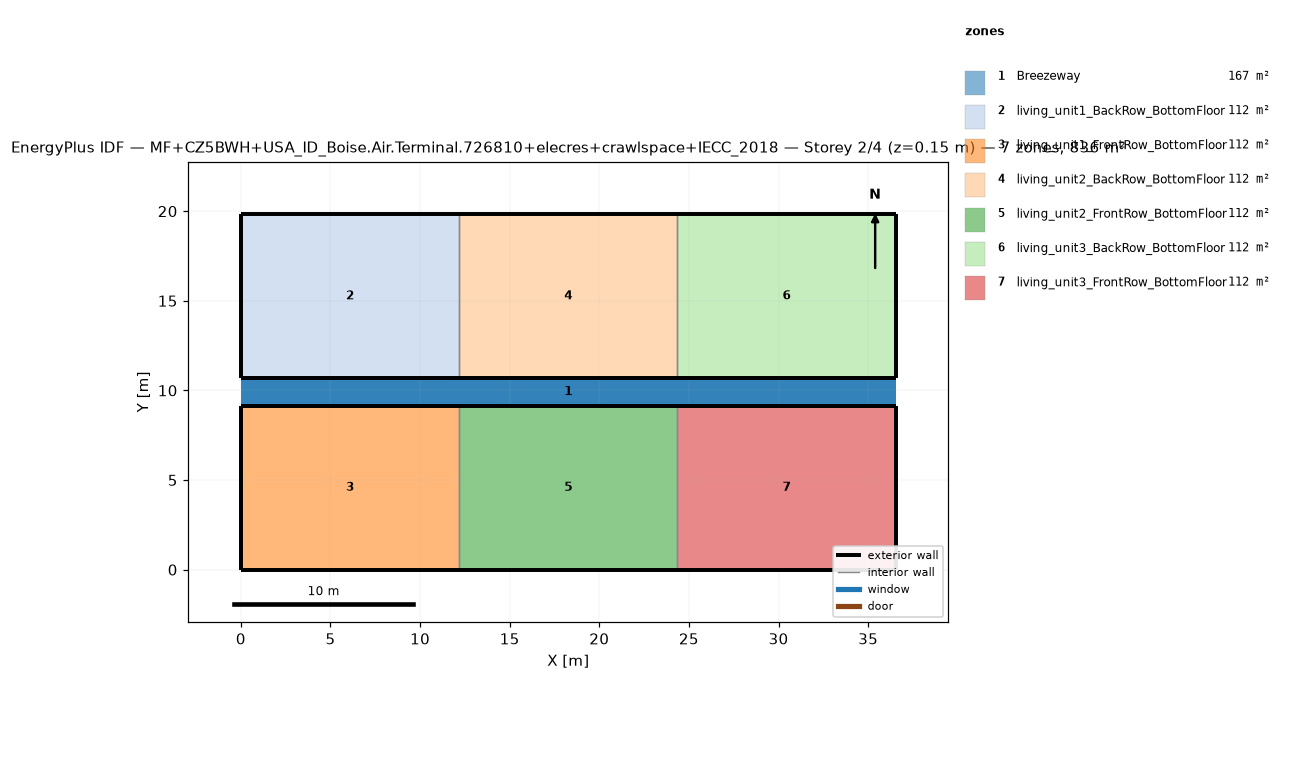
=== STOREY PLAN SPEC (per zone: floor XY polygon, exterior-wall plan segments, windows/doors) ===
zone 1: Breezeway  (167.0 m²)
  floor: (36.54, 9.16) (0.00, 9.16) (0.00, 10.68) (36.54, 10.68)
  floor: (36.54, 9.16) (0.00, 9.16) (0.00, 10.68) (36.54, 10.68)
  floor: (36.54, 9.16) (0.00, 9.16) (0.00, 10.68) (36.54, 10.68)
zone 2: living_unit1_BackRow_BottomFloor  (111.5 m²)
  floor: (12.18, 10.68) (0.00, 10.68) (0.00, 19.84) (12.18, 19.84)
  exterior wall: (0.00, 10.68) – (12.18, 10.68)  [12.2 m]
  exterior wall: (12.18, 19.84) – (0.00, 19.84)  [12.2 m]
  exterior wall: (0.00, 19.84) – (0.00, 10.68)  [9.2 m]
  interior walls: 1
zone 3: living_unit1_FrontRow_BottomFloor  (111.5 m²)
  floor: (12.18, 0.00) (0.00, 0.00) (0.00, 9.16) (12.18, 9.16)
  exterior wall: (0.00, 0.00) – (12.18, 0.00)  [12.2 m]
  exterior wall: (12.18, 9.16) – (0.00, 9.16)  [12.2 m]
  exterior wall: (0.00, 9.16) – (0.00, 0.00)  [9.2 m]
  interior walls: 1
zone 4: living_unit2_BackRow_BottomFloor  (111.5 m²)
  floor: (24.36, 10.68) (12.18, 10.68) (12.18, 19.84) (24.36, 19.84)
  exterior wall: (12.18, 10.68) – (24.36, 10.68)  [12.2 m]
  exterior wall: (24.36, 19.84) – (12.18, 19.84)  [12.2 m]
  interior walls: 2
zone 5: living_unit2_FrontRow_BottomFloor  (111.5 m²)
  floor: (24.36, 0.00) (12.18, 0.00) (12.18, 9.16) (24.36, 9.16)
  exterior wall: (12.18, 0.00) – (24.36, 0.00)  [12.2 m]
  exterior wall: (24.36, 9.16) – (12.18, 9.16)  [12.2 m]
  interior walls: 2
zone 6: living_unit3_BackRow_BottomFloor  (111.5 m²)
  floor: (36.54, 10.68) (24.36, 10.68) (24.36, 19.84) (36.54, 19.84)
  exterior wall: (24.36, 10.68) – (36.54, 10.68)  [12.2 m]
  exterior wall: (36.54, 10.68) – (36.54, 19.84)  [9.2 m]
  exterior wall: (36.54, 19.84) – (24.36, 19.84)  [12.2 m]
  interior walls: 1
zone 7: living_unit3_FrontRow_BottomFloor  (111.5 m²)
  floor: (36.54, 0.00) (24.36, 0.00) (24.36, 9.16) (36.54, 9.16)
  exterior wall: (24.36, 0.00) – (36.54, 0.00)  [12.2 m]
  exterior wall: (36.54, 0.00) – (36.54, 9.16)  [9.2 m]
  exterior wall: (36.54, 9.16) – (24.36, 9.16)  [12.2 m]
  interior walls: 1

=== DERIVED (storey summary) ===
Building: MF+CZ5BWH+USA_ID_Boise.Air.Terminal.726810+elecres+crawlspace+IECC_2018
Storey: 2 of 4  (floor level z = 0.15 m)
Storey gross floor area: 836.2 m²
Zones on this storey: 7
  - Breezeway: floor 167.0 m²
  - living_unit1_BackRow_BottomFloor: floor 111.5 m²; exterior wall 33.5 m (86.9 m²); WWR 0.0%
  - living_unit1_FrontRow_BottomFloor: floor 111.5 m²; exterior wall 33.5 m (86.9 m²); WWR 0.0%
  - living_unit2_BackRow_BottomFloor: floor 111.5 m²; exterior wall 24.4 m (63.1 m²); WWR 0.0%
  - living_unit2_FrontRow_BottomFloor: floor 111.5 m²; exterior wall 24.4 m (63.1 m²); WWR 0.0%
  - living_unit3_BackRow_BottomFloor: floor 111.5 m²; exterior wall 33.5 m (86.9 m²); WWR 0.0%
  - living_unit3_FrontRow_BottomFloor: floor 111.5 m²; exterior wall 33.5 m (86.9 m²); WWR 0.0%
Zone adjacency (shared interzone walls):
  - living_unit1_BackRow_BottomFloor ↔ living_unit2_BackRow_BottomFloor
  - living_unit1_FrontRow_BottomFloor ↔ living_unit2_FrontRow_BottomFloor
  - living_unit2_BackRow_BottomFloor ↔ living_unit3_BackRow_BottomFloor
  - living_unit2_FrontRow_BottomFloor ↔ living_unit3_FrontRow_BottomFloor